Run: headless pygame with SDL's dummy video driver; simulated clock (each Clock.tick advances the game by its frame time, no real sleeping); random seed 0; keys injected as events and as key.get_pressed() state; no mouse input.
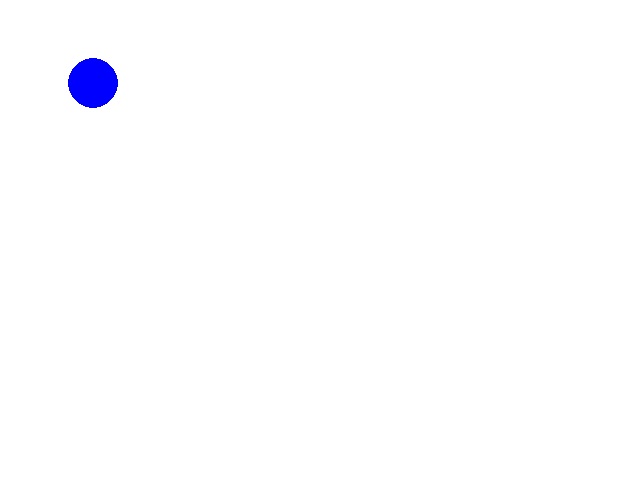
Frame 1 of 4 · flips 1–60 · no input
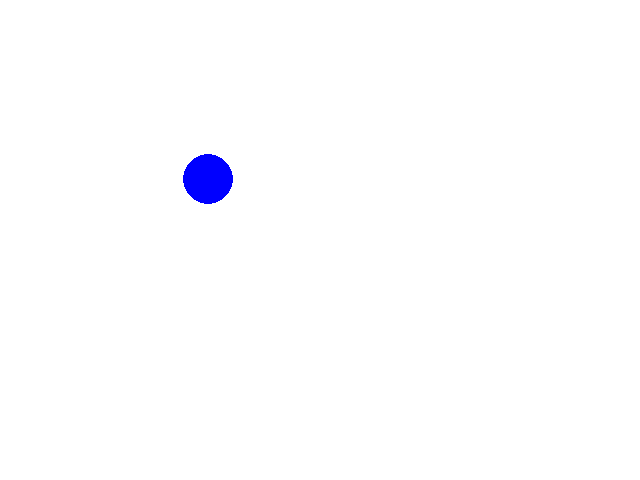
Frame 2 of 4 · flips 61–180 · tapped SPACE, RETURN · held RIGHT (→), D
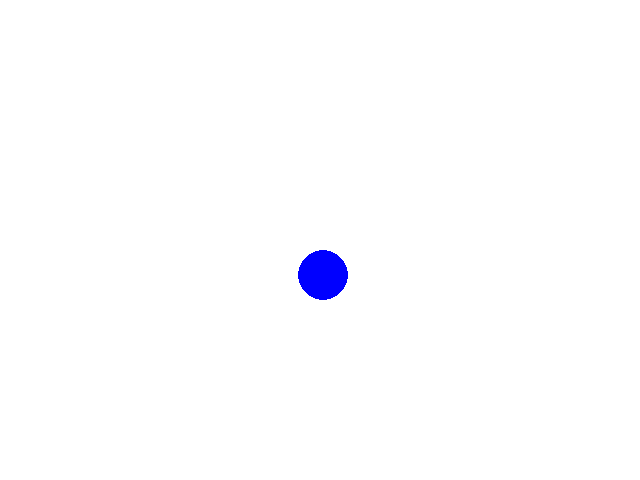
Frame 3 of 4 · flips 181–300 · held DOWN (↓), S
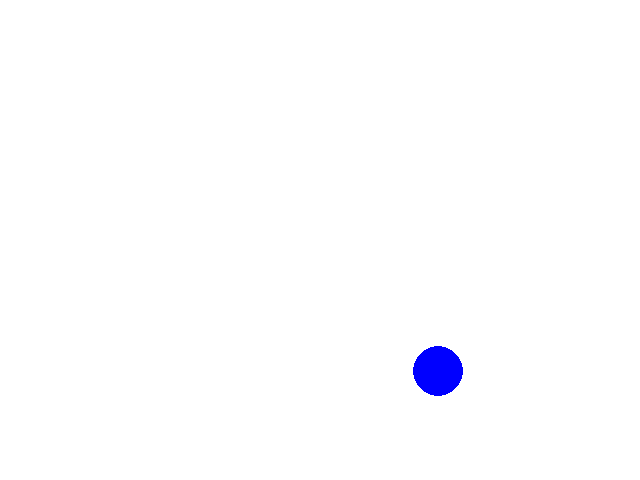
Frame 4 of 4 · flips 301–420 · held LEFT (←), A, UP (↑), W

The pygame program that drew these frames:

from __future__ import print_function, division
import pygame
import random
class Ball:
    def __init__(self, x, y, width, height,dx,dy,radius):
        self.x = x
        self.y = y
        self.dx = dx
        self.dy = dy
        self.width = width
        self.height = height
        self.radius = radius
        self.ballsurface = pygame.Surface((width,height))
        self.ballsurface.set_colorkey((0,0,0))
def wildPainting(background,screenrect):
    pygame.draw.circle(background, (random.randint(0,255),
                       random.randint(0,255), random.randint(0,255)),
                       (random.randint(0,screenrect.width),
                       random.randint(0,screenrect.height)),
                       random.randint(50,500))
def move(ball,seconds,screenrect):
    ball.x += ball.dx * seconds
    ball.y += ball.dy * seconds 
    if ball.x < 0:
        ball.x = 0
        ball.dx *= -1 
    elif ball.x + ball.width > screenrect.width:
        ball.x = screenrect.width - ball.width
        ball.dx *= -1
    if ball.y < 0:
        ball.y = 0
        ball.dy *= -1
    elif ball.y + ball.height > screenrect.height:
        ball.y = screenrect.height - ball.height
        ball.dy *= -1
def run(width, height, fps):
    pygame.init()
    screen=pygame.display.set_mode((width,height))
    screenrect = screen.get_rect()
    ball = Ball(10,10,50,50,60,50,25)
    screen.blit(ball.ballsurface, (ball.x, ball.y))
    background = pygame.Surface(screen.get_size()) 
    background.fill((255,255,255)) 
    background = background.convert()
    background2 = background.copy()
    screen.blit(background, (0,0))  
    pygame.draw.circle(ball.ballsurface, (0,0,255), (ball.width//2,ball.height//2), ball.radius)
    clock = pygame.time.Clock()
    mainloop = True
    FPS = fps
    playtime = 0
    paint_big_circles = False
    cleanup = True
    while mainloop:
        milliseconds = clock.tick(FPS)
        seconds = milliseconds / 1000.0 
        playtime += seconds
        for event in pygame.event.get():
            if event.type == pygame.QUIT:
                mainloop = False
            elif event.type == pygame.KEYDOWN:
                if event.key == pygame.K_ESCAPE:
                    mainloop = False
                elif event.key == pygame.K_1: 
                    FPS = 5
                elif event.key == pygame.K_2:
                    FPS = 20
                elif event.key == pygame.K_3:
                    FPS = 30
                elif event.key == pygame.K_4:
                    FPS = 40
                elif event.key == pygame.K_5:
                    FPS = 50
                elif event.key == pygame.K_6:
                    FPS = 60
                elif event.key == pygame.K_7:
                    FPS = 70
                elif event.key == pygame.K_8:
                    FPS = 80
                elif event.key == pygame.K_9:
                    FPS = 90
                elif event.key == pygame.K_0:
                    FPS = 1000 
                elif event.key == pygame.K_x:
                    paint_big_circles =  not paint_big_circles
                elif event.key == pygame.K_y:
                    cleanup = not cleanup
                elif event.key == pygame.K_w:
                    background.blit(background2, (0,0))
        pygame.display.set_caption("x: paint ({}) y: cleanup ({}) ,"
                   " w: white, 0-9: limit FPS to {}"
                   " (now: {:.2f})".format(
        paint_big_circles, cleanup, FPS,clock.get_fps()))
        if cleanup:
            screen.blit(background, (0,0))
        if paint_big_circles:
           wildPainting(background,screenrect)
        move(ball,seconds,screenrect)
        screen.blit(ball.ballsurface, (round(ball.x,0), round(ball.y,0 )))
        pygame.display.flip()
    print("This 'game' was played for {:.2f} seconds".format(playtime))
run(640,480,60)
